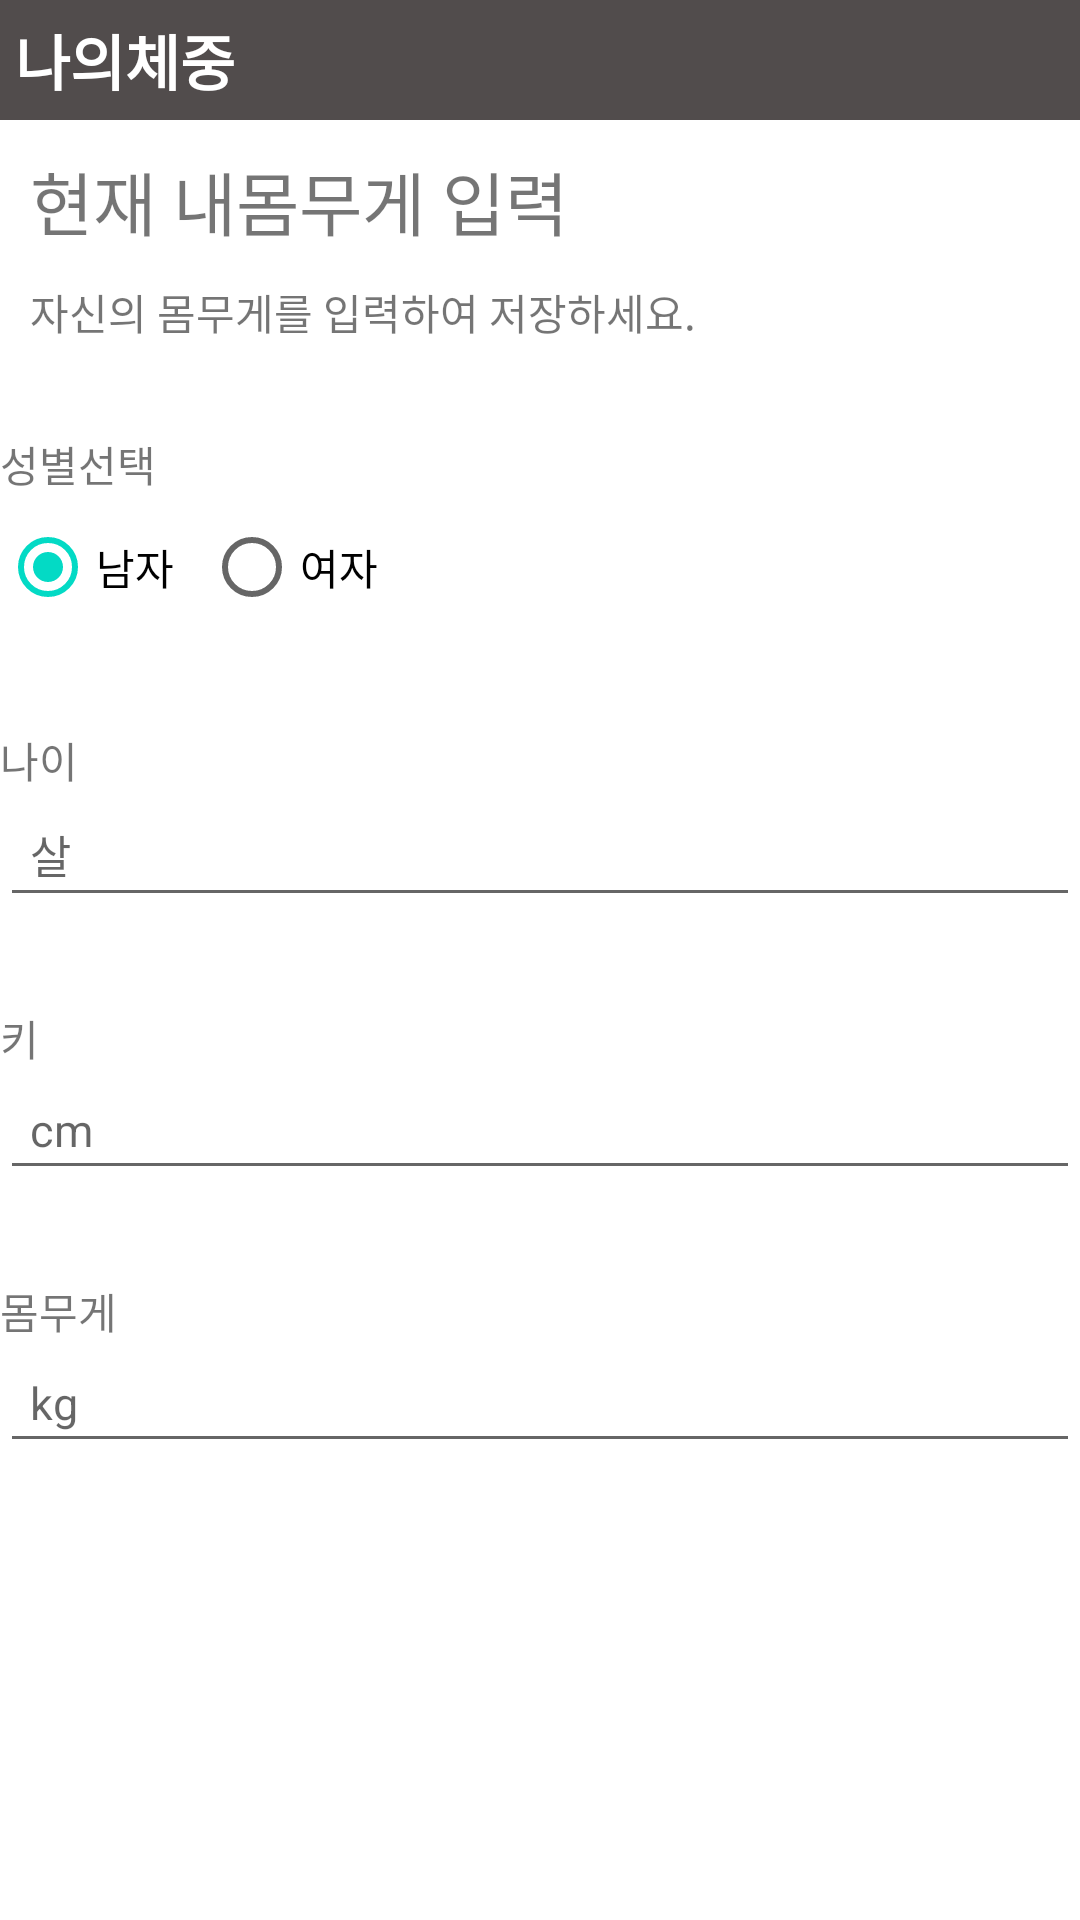

Write the Android layout XML for this screen, with the resource values it uses.
<!-- AndroidManifest.xml: application theme Theme.Penta -->
<!-- res/layout/mypage_weight.xml -->
<?xml version="1.0" encoding="utf-8"?>
<LinearLayout xmlns:android="http://schemas.android.com/apk/res/android"
    android:layout_width="match_parent"
    android:layout_height="match_parent"
    xmlns:app="http://schemas.android.com/apk/res-auto"
    android:orientation="vertical">
    <LinearLayout
        android:layout_width="match_parent"
        android:layout_height="40dp"
        android:background="#514C4C"
        android:orientation="horizontal"
        android:gravity="center">
        <TextView
            android:padding="5dp"
            android:layout_width="wrap_content"
            android:layout_height="wrap_content"
            android:layout_weight="1"
            android:text="나의체중"
            android:textColor="@color/white"
            android:textSize="20dp"
            android:textStyle="bold"
            android:id="@+id/wieghtpage"/>
    </LinearLayout>

    <androidx.constraintlayout.widget.ConstraintLayout
        android:layout_width="match_parent"
        android:layout_height="wrap_content">
        <TextView
            android:layout_width="match_parent"
            android:layout_height="wrap_content"
            android:layout_margin="10dp"
            android:id="@+id/wei_input"
            app:layout_constraintTop_toTopOf="parent"
            android:textSize="23dp"
            android:text="현재 내몸무게 입력"/>
        <TextView
            android:layout_width="match_parent"
            android:layout_height="wrap_content"
            android:id="@+id/wei_input2"
            android:layout_margin="10dp"
            android:text="자신의 몸무게를 입력하여 저장하세요."
            app:layout_constraintTop_toBottomOf="@+id/wei_input"
            android:textSize="14dp"/>
        <TextView
            android:layout_width="match_parent"
            android:layout_height="wrap_content"
            android:id="@+id/wei_SexGrouptextview"
            android:paddingTop="30dp"
            android:textSize="14dp"
            app:layout_constraintTop_toBottomOf="@+id/wei_input2"
            android:text="성별선택"/>
        <RadioGroup
            android:id="@+id/wei_SexGroup"
            android:layout_width="match_parent"
            android:layout_height="wrap_content"
            android:orientation="horizontal"
            app:layout_constraintTop_toBottomOf="@+id/wei_SexGrouptextview"
            >
            <RadioButton
                android:layout_width="wrap_content"
                android:layout_height="wrap_content"
                android:id="@+id/wei_Male"
                android:text="남자"
                android:checked="true"
                android:layout_marginEnd="10dp"/>
            <RadioButton
                android:layout_width="wrap_content"
                android:layout_height="wrap_content"
                android:id="@+id/wei_Female"
                android:text="여자"
                android:layout_marginEnd="10dp"/>
        </RadioGroup>

        <TextView
            android:layout_width="match_parent"
            android:layout_height="wrap_content"
            android:id="@+id/age_textview"
            android:paddingTop="30dp"
            android:textSize="14dp"
            android:text="나이"
            app:layout_constraintTop_toBottomOf="@+id/wei_SexGroup"/>

        <EditText
            android:layout_width="match_parent"
            android:layout_height="wrap_content"
            android:hint="살"
            android:textColor="@color/white"
            android:textSize="15dp"
            android:maxLength="1"
            android:id="@+id/wei_birth"
            android:padding="10dp"
            app:layout_constraintTop_toBottomOf="@+id/age_textview"/>

        <TextView
            android:layout_width="match_parent"
            android:layout_height="wrap_content"
            android:id="@+id/wei_height_textview"
            android:paddingTop="30dp"
            android:textSize="14dp"
            android:text="키"
            app:layout_constraintTop_toBottomOf="@+id/wei_birth"/>


        <EditText
            android:layout_width="match_parent"
            android:layout_height="wrap_content"
            android:hint="cm"
            android:textColor="@color/white"
            android:textSize="15dp"
            android:maxLength="1"
            android:id="@+id/wei_height"
            android:padding="10dp"
            app:layout_constraintTop_toBottomOf="@+id/wei_height_textview"/>

        <TextView
            android:layout_width="match_parent"
            android:layout_height="wrap_content"
            android:id="@+id/wei_weight_textview"
            android:paddingTop="30dp"
            android:textSize="14dp"
            android:text="몸무게"
            app:layout_constraintTop_toBottomOf="@+id/wei_height"/>

        <EditText
            android:layout_width="match_parent"
            android:layout_height="wrap_content"
            android:hint="kg"
            android:textColor="@color/white"
            android:textSize="15dp"
            android:maxLength="2"
            android:id="@+id/wei_Weight"
            android:padding="10dp"
            app:layout_constraintTop_toBottomOf="@+id/wei_weight_textview"
            />
    </androidx.constraintlayout.widget.ConstraintLayout>

    <LinearLayout
        android:layout_width="match_parent"
        android:layout_height="140dp"
        android:layout_gravity="bottom"
        android:orientation="vertical">
    </LinearLayout>
    <Button
        android:id="@+id/SaveProfile"
        android:layout_width="match_parent"
        android:layout_height="wrap_content"
        android:layout_marginTop="40dp"
        android:text="저장하기"/>
</LinearLayout>
<!-- resources referenced by this layout -->
<resources>
  <color name="white">#FFFFFFFF</color>
  <style name="Theme.Penta" parent="Theme.MaterialComponents.DayNight.DarkActionBar">
          
          <item name="colorPrimary">@color/purple_500</item>
          <item name="colorPrimaryVariant">@color/purple_700</item>
          <item name="colorOnPrimary">@color/white</item>
          
          <item name="colorSecondary">@color/teal_200</item>
          <item name="colorSecondaryVariant">@color/teal_700</item>
          <item name="colorOnSecondary">@color/black</item>
          
          <item name="android:statusBarColor">@color/colorPrimary</item>
          <item name="windowActionBar">false</item>
          <item name="windowNoTitle">true</item>
          
      </style>
  <color name="purple_500">#514C4C</color>
  <color name="purple_700">#FF3700B3</color>
  <color name="teal_200">#FF03DAC5</color>
  <color name="teal_700">#FF018786</color>
  <color name="black">#FF000000</color>
  <color name="colorPrimary">#3F51B5</color>
</resources>
